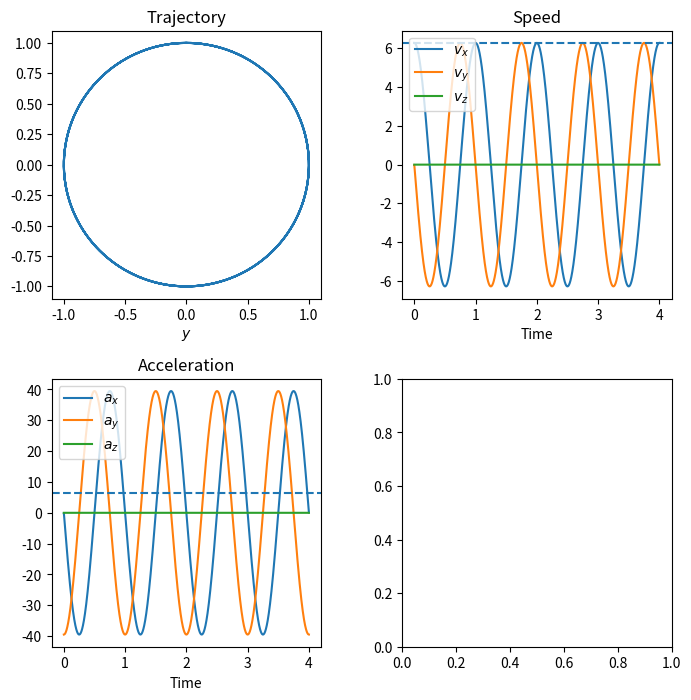

Source code (Python):
"""
The purpose of this file is trajectory preprocessing for perturbers moving through the gaseous medium.
We want a general method of prescrbing any trajectory, capable of evenly resampling the trajectory over time,
and performing a very efficient interpolation.
"""

import numpy as np
import math
from scipy.interpolate import interp1d

# Implement live possibility for orbits
# Have another class for multiple particles for n-body simulations


class Trajectory():
	def __init__(self, PreEvaluatedPoints, N_Sample_times, plot = False):

		"""
		The array PreEvaluatedPoints is an array of shape (n , 4) containing 
		the coordinates (t, x, y, z) for n timesteps (pre-calculated). This class perfoms an interpolation
		of this data and returns an evenly sampled domain of shape (N_Sample_times , 4). 
		"""

		self.PreEvaluatedPoints   = PreEvaluatedPoints
		self.N_Sample_times       = int(N_Sample_times)
		self.plot                 = plot  # Option to plot the trajectory
		self.Time_i              = self.PreEvaluatedPoints[ 0,0]
		self.Time_f              = self.PreEvaluatedPoints[-1,0]
		self.Time_n              = len(self.PreEvaluatedPoints[:,0])
		self.TimeRange           = self.Time_f - self.Time_i

		# Cached values
		self._SampledTime         = None
		self._SampledTrajectory   = None 
		self._SampledPosition     = None 
		self._SampledVelocity     = None
		self._SampledAcceleration = None
		self._MaxSpeed            = None
		self._CreateInterpolator  = None
		
		self.Plot

	@property
	def ImportedShape(self):
		"""
		To check if the imported data is of the correct shape. If not, an error will be raised
		"""
		Shape = np.shape(self.PreEvaluatedPoints)
		if Shape[1] != 4:
			raise IndexError('Input array has incorrect shape of %g rather than (%g, 4)' %(Shape, Shape[0]))
		else:
			T = self.PreEvaluatedPoints[:,0]
			X = self.PreEvaluatedPoints[:,1]
			Y = self.PreEvaluatedPoints[:,2]
			Z = self.PreEvaluatedPoints[:,3]

			if len(T) == len(X) == len(Y) == len(Z):
				pass
			else:
				raise IndexError('Requires input shape of (N , 4) corresponding to N timesteps and 4 coordinates (t, x, y, z)')
			
		return Shape

	@property
	def T_Array(self):
		"""
		An evenly spaced array from the beginning to the end of the trajectory
		with N_Sample_times timesteps
		"""
		if self._SampledTime is None:
			self._SampledTime = np.linspace(self.Time_i, self.Time_f, self.N_Sample_times, endpoint = True)

		return self._SampledTime

	@property
	def MaxSpeed(self):
		dt       = np.diff(self.PreEvaluatedPoints[:,0])[:, None]
		dx       = np.diff(self.PreEvaluatedPoints[:,1:], axis = 0)
		velocity = dx/dt

		if self._MaxSpeed == None:
			self._MaxSpeed = np.max(np.linalg.norm(velocity, axis = 1))

		return self._MaxSpeed

	@property
	def CreateInterpolators(self):
		if self._CreateInterpolator is None:
			t = self.PreEvaluatedPoints[:, 0]
			x = self.PreEvaluatedPoints[:, 1:]

			# Compute velocity and acceleration
			Velocity_Vector     = np.gradient(x, t, axis=0)
			Acceleration_Vector = np.gradient(Velocity_Vector, t, axis=0)

			# Build interpolators
			self.PositionInterp      = interp1d(t, x, axis=0, fill_value='extrapolate', kind='linear')
			self.VelocityInterp      = interp1d(t, Velocity_Vector, axis=0, fill_value='extrapolate', kind='linear')
			self.AccelerationInterp  = interp1d(t, Acceleration_Vector, axis=0, fill_value='extrapolate', kind='linear')
			self._CreateInterpolator = True

	@property
	def EvenlySampledTrajectory(self):
		"""
		Computes and returns (position, velocity, acceleration)
		on the evenly spaced time grid.
		"""
		if self._SampledTrajectory is None:
			self.CreateInterpolators

			# Cache the full sampled arrays
			self._SampledTrajectory = (
				self.PositionInterp(self.T_Array),
				self.VelocityInterp(self.T_Array),
				self.AccelerationInterp(self.T_Array)
			)

		return self._SampledTrajectory
	
	@property
	def X_Array(self):
		if self._SampledPosition is None:
			x, _, _               = self.EvenlySampledTrajectory
			self._SampledPosition = np.ascontiguousarray(x, dtype=np.float64)

		return self._SampledPosition

	@property
	def V_Array(self):
		if self._SampledVelocity is None:
			x_arr       = self.X_Array
			t_arr       = self.T_Array
			v_arr       = np.empty_like(x_arr)
			v_arr[1:-1] = (x_arr[2:] - x_arr[:-2]) / (t_arr[2:] - t_arr[:-2])[:, None]
			v_arr[0]    = v_arr[1]
			v_arr[-1]   = v_arr[-2]
			self._SampledVelocity = np.ascontiguousarray(v_arr, dtype=np.float64)

		return self._SampledVelocity

	@property
	def A_Array(self):
		if self._SampledAcceleration is None:
			x_arr       = self.X_Array
			a_arr       = np.empty_like(x_arr)
			t_arr       = self.T_Array
			dt          = t_arr[1] - t_arr[0]
			a_arr[1:-1] = (x_arr[2:] - 2 * x_arr[1:-1] + x_arr[:-2]) / (dt ** 2)
			a_arr[0]    = a_arr[1]
			a_arr[-1]   = a_arr[-2]
			self._SampledAcceleration = np.ascontiguousarray(a_arr, dtype=np.float64)

		return self._SampledAcceleration



	def Position(self, t):
		self.CreateInterpolators
		return self.PositionInterp(t)

	def Velocity(self,t):
		self.CreateInterpolators
		return self.VelocityInterp(t)

	def Acceleration(self,t):
		self.CreateInterpolators
		return self.AccelerationInterp(t)


	@property
	def Plot(self):
		if self.plot:
			# Test that the interpolation is working			
			fig, ax = plt.subplots(2, 2, figsize=(8, 8))
			plt.subplots_adjust(hspace=0.3, wspace=0.3)

			ax[0,0].plot(self.X_Array[:,0], self.X_Array[:,1])
			ax[0,0].set_title('Trajectory')
			ax[0,0].set_xlabel(r'$x$')
			ax[0,0].set_xlabel(r'$y$')

			ax[0,1].set_title('Speed')
			ax[0,1].plot(self.T_Array, self.V_Array[:,0], label = r'$v_x$')
			ax[0,1].plot(self.T_Array, self.V_Array[:,1], label = r'$v_y$')
			ax[0,1].plot(self.T_Array, self.V_Array[:,2], label = r'$v_z$')
			ax[0,1].legend(loc='upper left')
			ax[0,1].axhline(y = self.MaxSpeed, linestyle = 'dashed')
			ax[0,1].set_xlabel('Time')

			ax[1,0].set_title('Acceleration')
			ax[1,0].plot(self.T_Array, self.A_Array[:,0], label = r'$a_x$')
			ax[1,0].plot(self.T_Array, self.A_Array[:,1], label = r'$a_y$')
			ax[1,0].plot(self.T_Array, self.A_Array[:,2], label = r'$a_z$')
			ax[1,0].axhline(y = self.MaxSpeed, linestyle = 'dashed')
			ax[1,0].legend(loc='upper left')
			ax[1,0].set_xlabel('Time')
		
			plt.show()




if __name__ == '__main__':
    import time
    import matplotlib.pyplot as plt

    # (1) Prescribe the motion
    n, N                = int(1e4), int(1e4)
    TrajectoryTest      = np.zeros([n,4])
    TrajectoryTest[:,0] = np.linspace(0,4,n)
    TrajectoryTest[:,1] = np.sin(2*np.pi * TrajectoryTest[:,0]) 
    TrajectoryTest[:,2] = np.cos(2*np.pi * TrajectoryTest[:,0]) 


    IniTraj = Trajectory(TrajectoryTest, N, plot=True)
    start   = time.time()
    
    T     = np.linspace(IniTraj.Time_i, IniTraj.Time_f, 100000)
    start = time.time()
    pos   = [IniTraj.Position(t) for t in T]
    end   = time.time()

    print('Time taken',end-start)
    print('Time per position call (without vectorisation)', (end-start) / N)

    start = time.time()
    pos   = IniTraj.Position(T)
    end   = time.time()

    print('Time taken',end-start)
    print('Time per position call (with vectorisation)', (end-start) / N)
